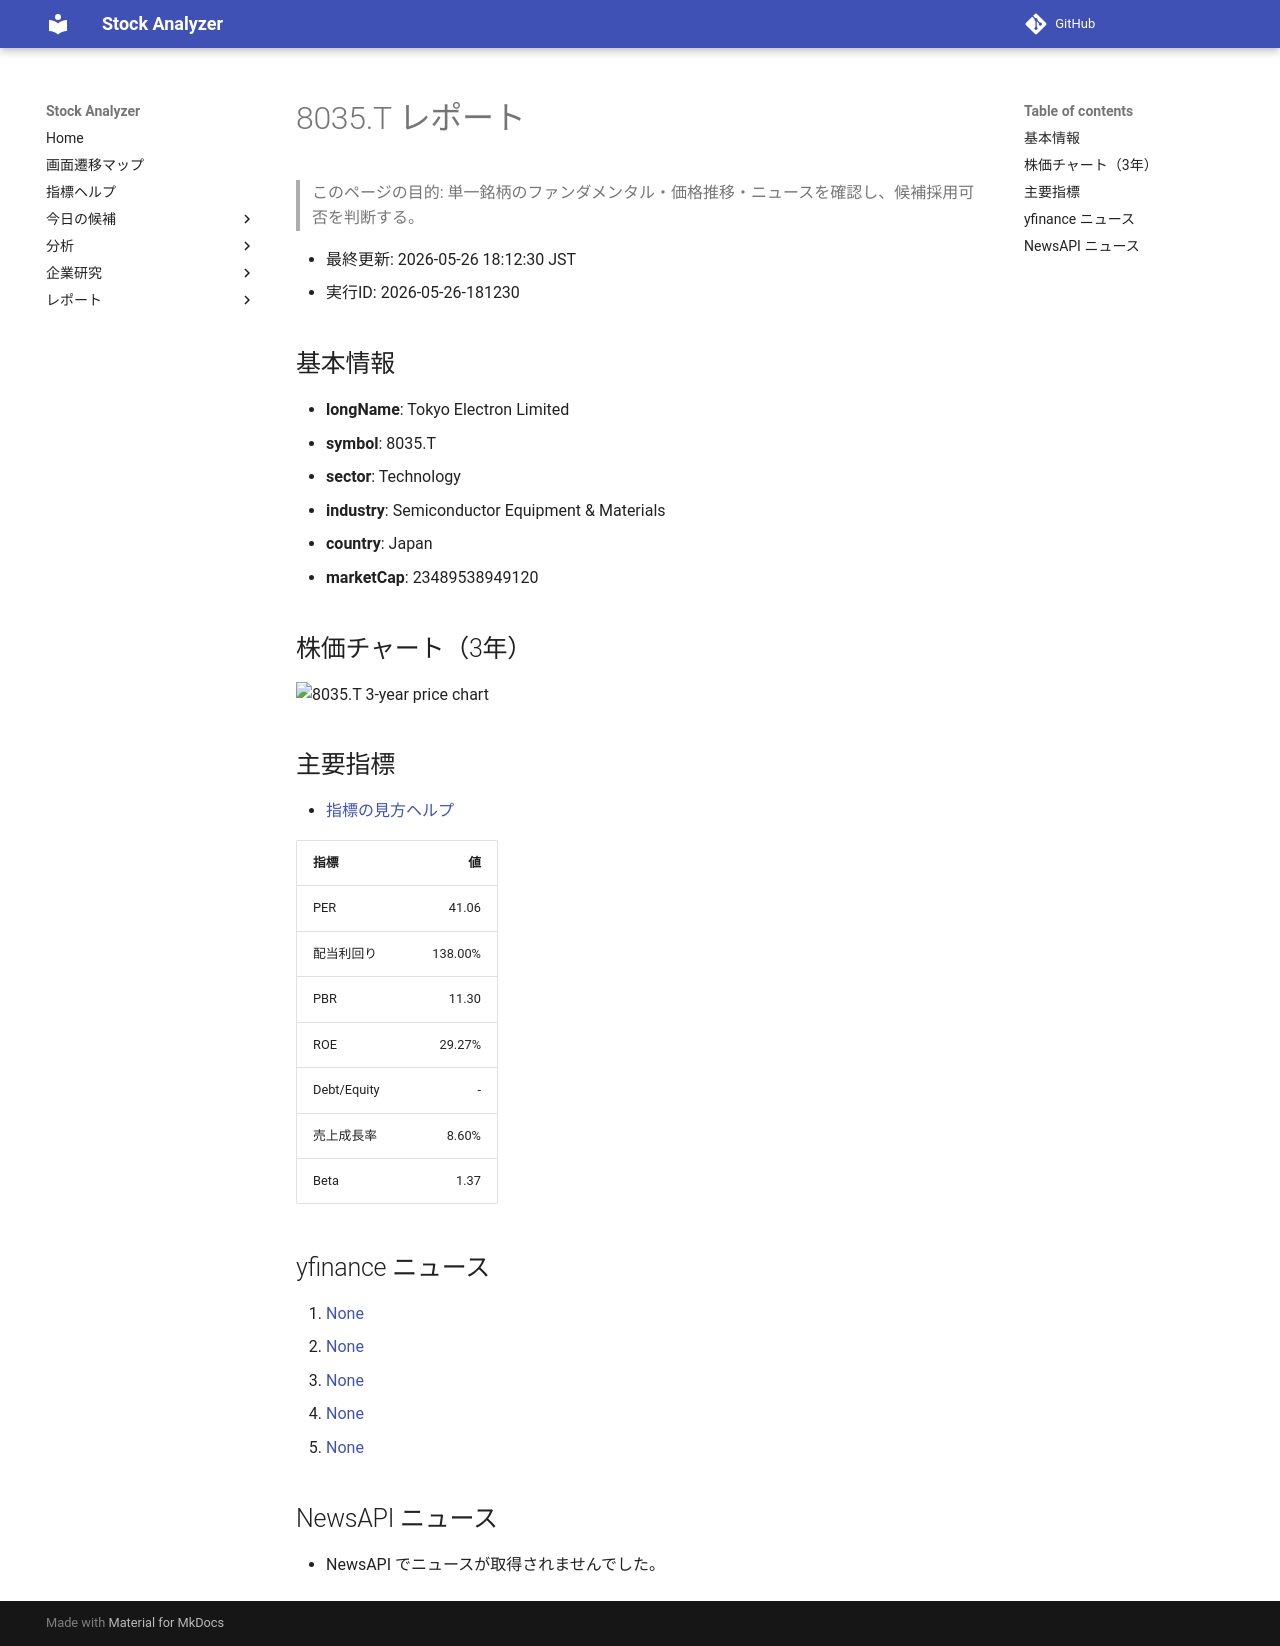

repository: Yumi-note/Making-APP · page: reports/2026-05-26/181230/8035_T/index.html · generator: mkdocs

# 8035.T レポート

> このページの目的: 単一銘柄のファンダメンタル・価格推移・ニュースを確認し、候補採用可否を判断する。

- 最終更新: 2026-05-26 18:12:30 JST
- 実行ID: 2026-05-26-181230

## 基本情報

- **longName**: Tokyo Electron Limited
- **symbol**: 8035.T
- **sector**: Technology
- **industry**: Semiconductor Equipment & Materials
- **country**: Japan
- **marketCap**: 23489538949120

## 株価チャート（3年）

![8035.T 3-year price chart](8035_T_3y.png)

## 主要指標

- [指標の見方ヘルプ](../../../../indicators.md)

| 指標 | 値 |
|---|---:|
| PER | 41.06 |
| 配当利回り | 138.00% |
| PBR | 11.30 |
| ROE | 29.27% |
| Debt/Equity | - |
| 売上成長率 | 8.60% |
| Beta | 1.37 |

## yfinance ニュース

1. [None](None)
2. [None](None)
3. [None](None)
4. [None](None)
5. [None](None)

## NewsAPI ニュース

- NewsAPI でニュースが取得されませんでした。
